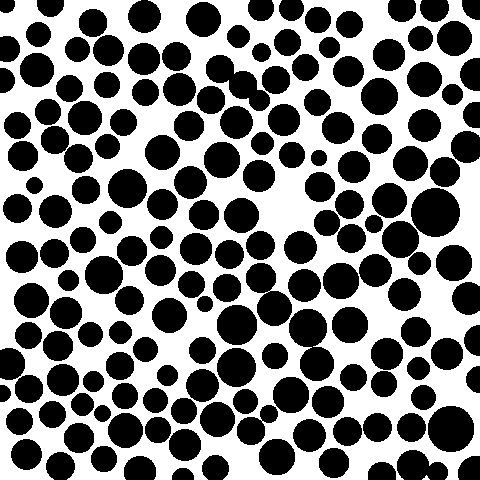

Data behind this chart, as committed beside it:
shape, x, y, r
c, 5, 3, 17.89
c, 50, 3, 26.83
c, 38, 34, 24.41
c, 6, 48, 25.06
c, 36, 69, 33.29
c, 2, 80, 24.0
c, 92, 22, 27.2
c, 144, 16, 32.25
c, 77, 49, 24.41
c, 108, 50, 30.0
c, 143, 58, 31.62
c, 106, 84, 25.61
c, 69, 88, 26.91
c, 47, 111, 25.61
c, 17, 125, 26.08
c, 22, 155, 29.53
c, 54, 139, 27.2
c, 84, 117, 33.53
c, 78, 158, 28.64
c, 34, 185, 16.12
c, 17, 208, 28.43
c, 55, 211, 32.56
c, 21, 256, 31.62
c, 54, 253, 28.84
c, 31, 300, 34.41
c, 65, 312, 31.3
c, 68, 280, 20.59
c, 28, 335, 26.83
c, 57, 345, 29.73
c, 8, 363, 31.62
c, 62, 379, 31.3
c, 28, 388, 27.86
c, 2, 393, 16.49
c, 19, 421, 26.83
c, 52, 414, 26.08
c, 26, 454, 30.53
c, 60, 466, 28.43
c, 103, 274, 37.95
c, 82, 239, 25.46
c, 90, 334, 24.08
c, 93, 381, 20.88
c, 82, 404, 22.8
c, 78, 437, 29.73
c, 103, 458, 25.06
c, 139, 471, 31.62
c, 119, 365, 27.86
c, 124, 395, 25.61
c, 125, 430, 34.41
c, 102, 413, 16.12
c, 157, 429, 25.61
c, 85, 189, 27.2
c, 107, 146, 24.41
c, 123, 122, 26.08
c, 145, 92, 26.91
c, 110, 222, 22.36
c, 127, 188, 38.83
c, 131, 250, 29.53
c, 129, 300, 28.28
c, 120, 332, 22.8
c, 145, 349, 24.41
... 117 more rows
